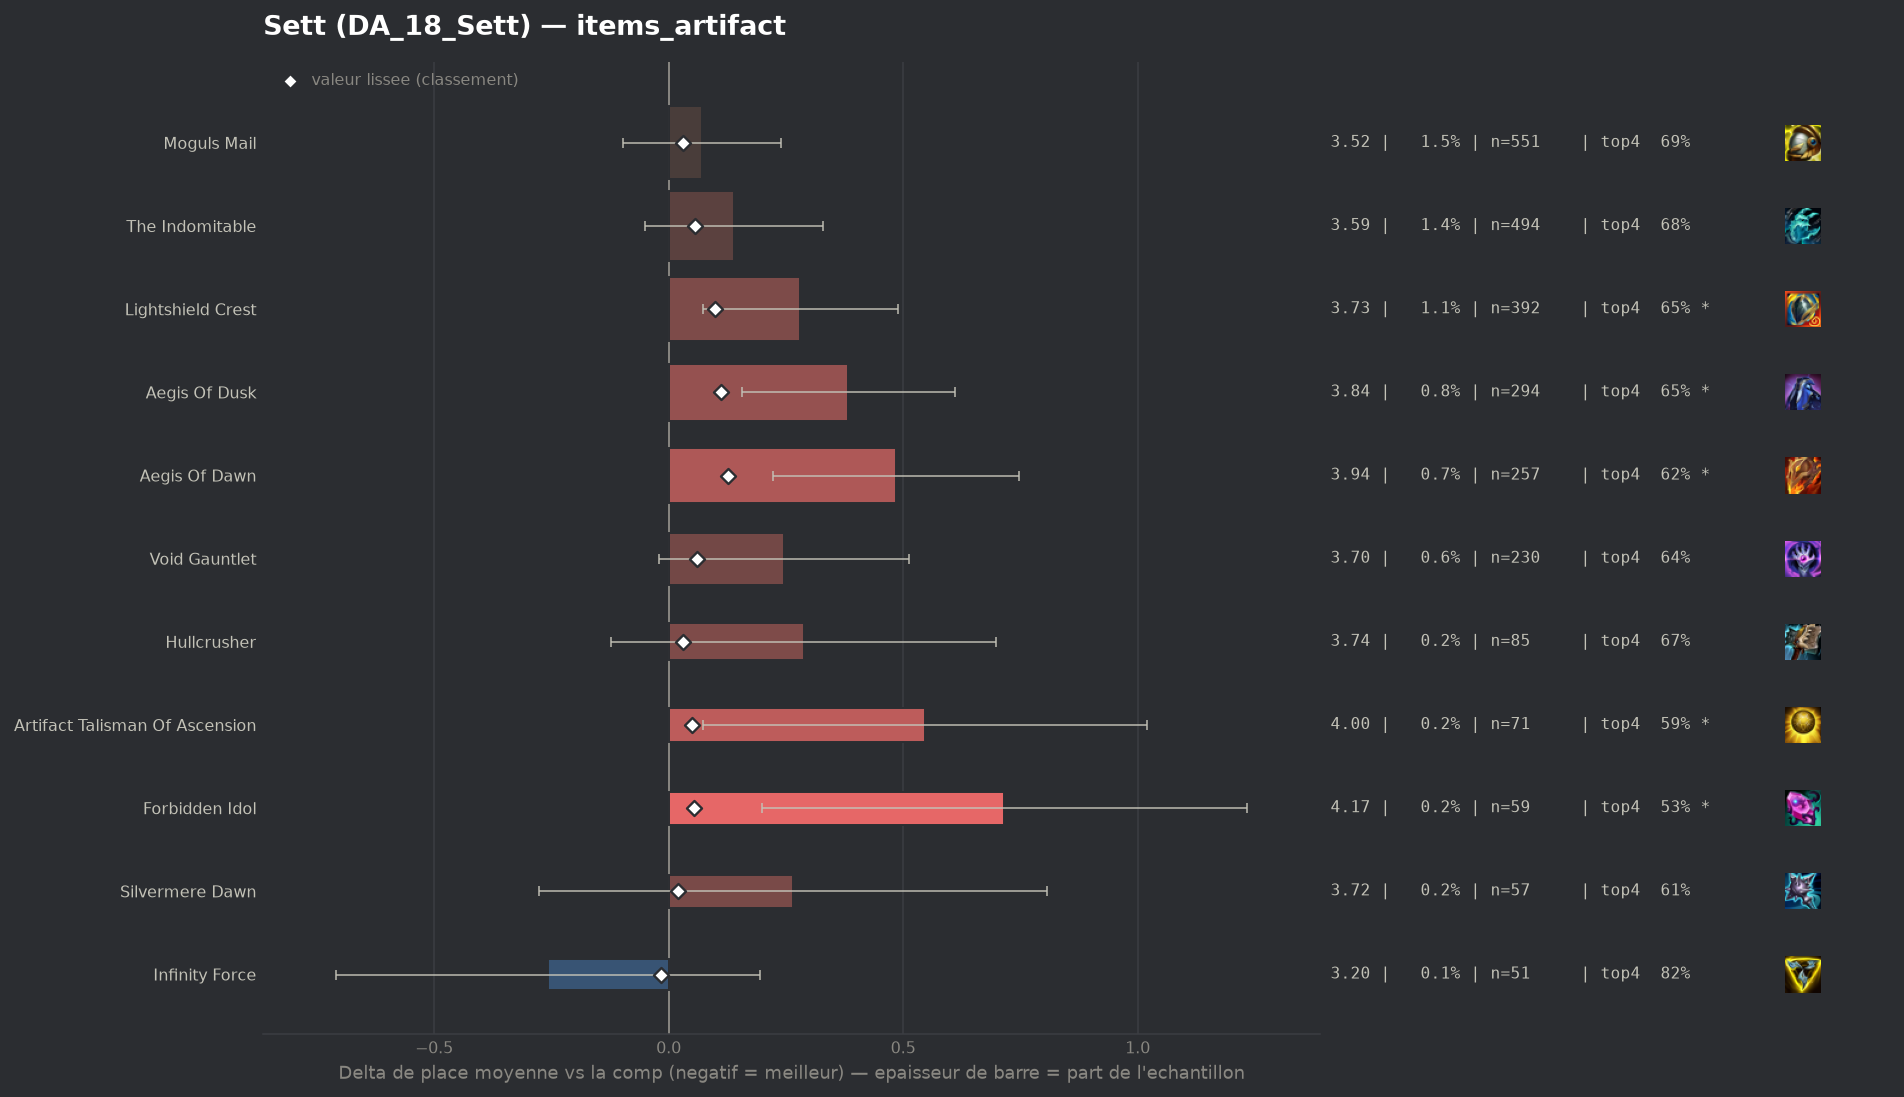

The file beside this chart, header and first rows:
group, label, n, share, avg_place, shrunk_avg, score, d_avg, d_avg_pess, impact, d_top4, win, top2, top4, sd, z, p, significant
pepite, Infinity Force, 51, 0.001418, 3.196, 3.437, -0.017, -0.257, 0.0, 0.0, 0.1201, 0.1569, 0.3725, 0.8235, 1.645, -1.12, 0.2642, False
populaire, Silvermere Dawn, 57, 0.001585, 3.719, 3.473, 0.02, 0.266, 0.0, -0.0, -0.0893, 0.193, 0.3684, 0.614, 2.084, 0.96, 0.336, False
populaire, Hullcrusher, 85, 0.002363, 3.741, 3.484, 0.03, 0.288, 0.0, -0.0001, -0.0328, 0.1294, 0.3059, 0.6706, 1.923, 1.38, 0.1684, False
populaire, Moguls Mail, 551, 0.01532, 3.525, 3.484, 0.031, 0.071, 0.0, -0.0005, -0.0174, 0.2051, 0.3739, 0.686, 2.013, 0.82, 0.4116, False
populaire, Artifact Talisman Of Ascension, 71, 0.001974, 4.0, 3.503, 0.049, 0.546, 0.074, -0.0001, -0.1118, 0.1268, 0.2676, 0.5915, 2.028, 2.27, 0.02331, True
populaire, Forbidden Idol, 59, 0.00164, 4.169, 3.508, 0.054, 0.716, 0.198, -0.0001, -0.178, 0.1017, 0.2542, 0.5254, 2.027, 2.71, 0.0067, True
populaire, The Indomitable, 494, 0.01373, 3.593, 3.51, 0.057, 0.14, 0.0, -0.0008, -0.0273, 0.2105, 0.3826, 0.6761, 2.134, 1.45, 0.1484, False
populaire, Void Gauntlet, 230, 0.006394, 3.7, 3.513, 0.06, 0.246, 0.0, -0.0004, -0.0599, 0.1696, 0.3652, 0.6435, 2.054, 1.81, 0.06964, False
populaire, Lightshield Crest, 392, 0.0109, 3.735, 3.553, 0.099, 0.281, 0.074, -0.0011, -0.0554, 0.1531, 0.352, 0.648, 2.079, 2.66, 0.00772, True
populaire, Aegis Of Dusk, 294, 0.008173, 3.837, 3.565, 0.111, 0.383, 0.156, -0.0009, -0.0571, 0.1293, 0.2959, 0.6463, 1.98, 3.31, 0.00095, True
populaire, Aegis Of Dawn, 257, 0.007144, 3.938, 3.581, 0.127, 0.484, 0.223, -0.0009, -0.0847, 0.1556, 0.323, 0.6187, 2.131, 3.63, 0.00028, True
